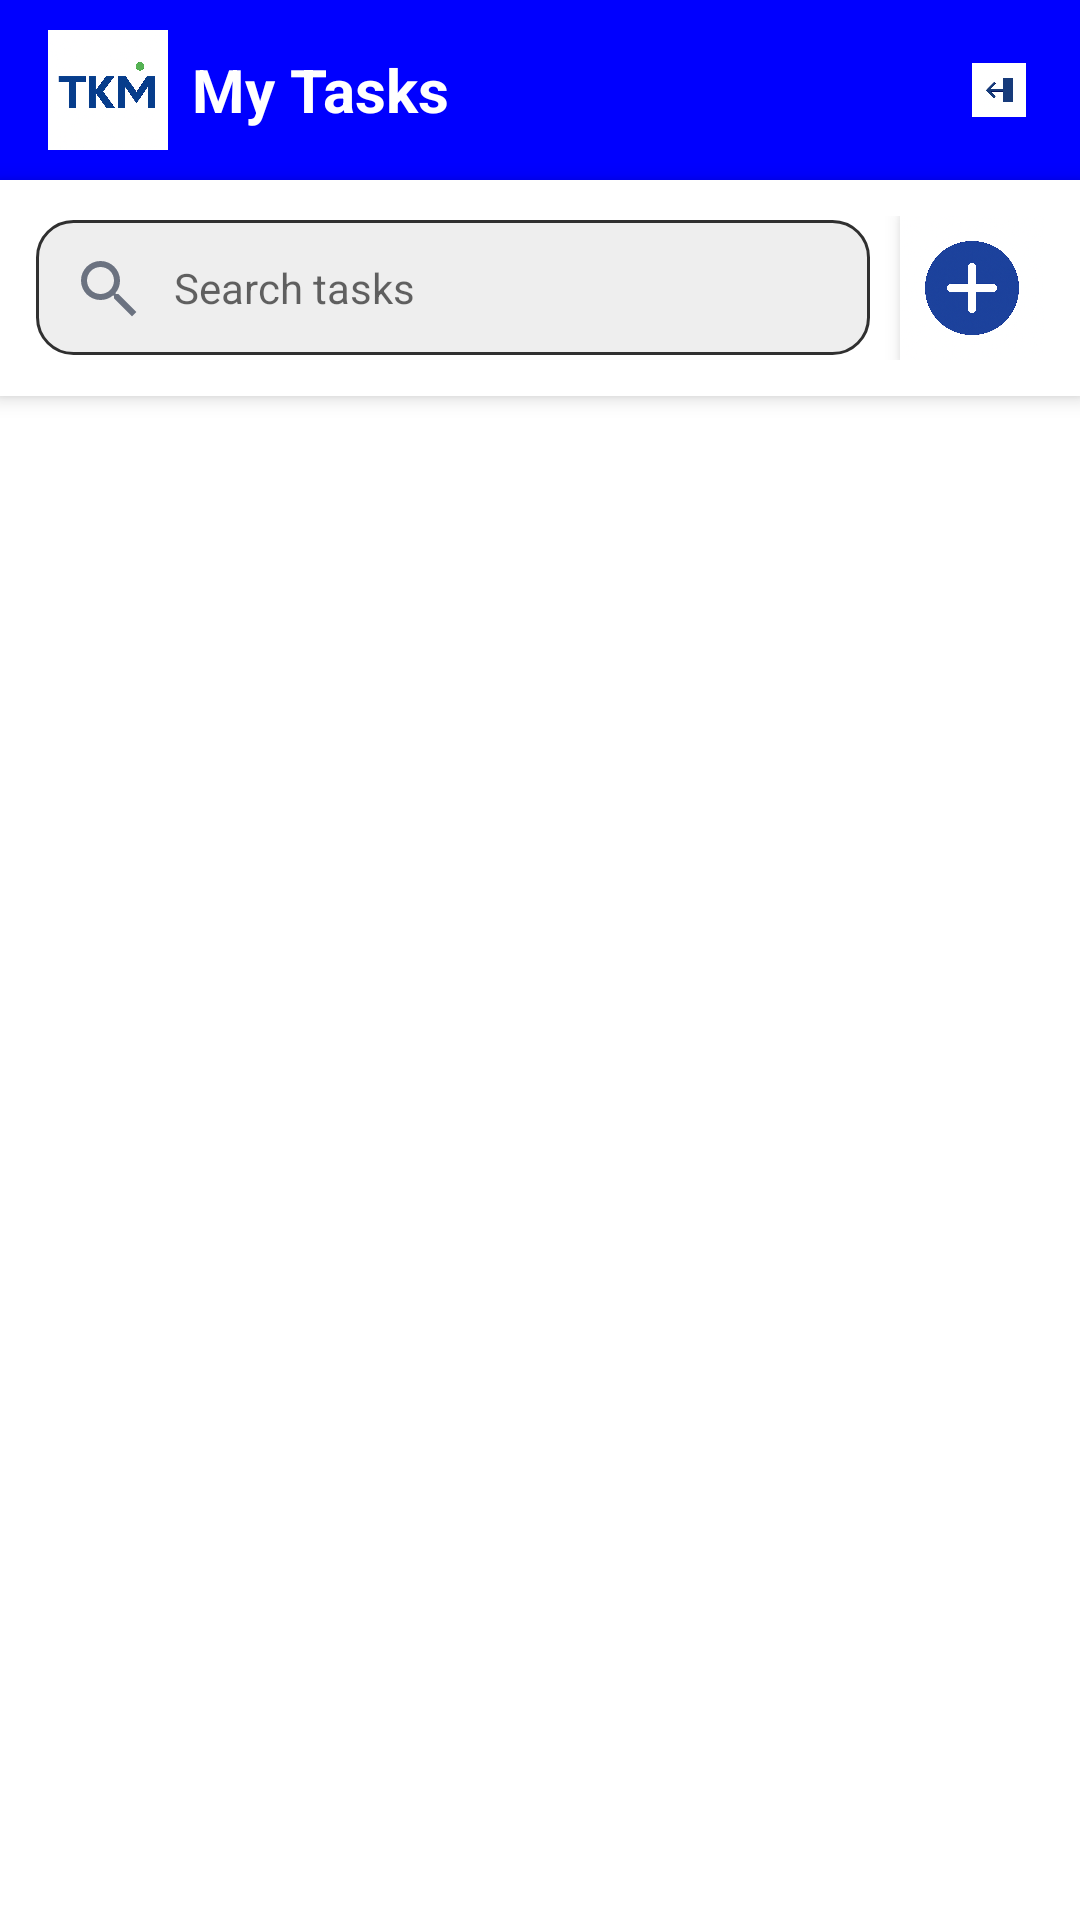

Write the Android layout XML for this screen, with the resource values it uses.
<!-- AndroidManifest.xml: activity theme Theme.TKM.Home -->
<!-- res/layout/activity_home.xml -->
<?xml version="1.0" encoding="utf-8"?>
<LinearLayout xmlns:android="http://schemas.android.com/apk/res/android"
    xmlns:tools="http://schemas.android.com/tools"
    xmlns:app="http://schemas.android.com/apk/res-auto"
    android:layout_width="match_parent"
    android:layout_height="match_parent"
    android:orientation="vertical"
    android:fitsSystemWindows="true"
    android:background="@color/white"
    tools:context=".HomeActivity">

    
    <androidx.appcompat.widget.Toolbar
        android:id="@+id/toolbar"
        android:layout_width="match_parent"
        android:layout_height="60dp"
        android:background="@color/blue"
        android:paddingStart="12dp"
        android:paddingEnd="12dp"
        android:gravity="center_vertical"
        app:title=""
        app:contentInsetStartWithNavigation="0dp">

        
        <ImageView
            android:id="@+id/logo"
            android:layout_width="40dp"
            android:layout_height="40dp"
            android:src="@drawable/todo_logo"
            android:contentDescription="@string/app_name" />

        
        <TextView
            android:id="@+id/titleText"
            android:layout_width="wrap_content"
            android:layout_height="wrap_content"
            android:layout_marginStart="12dp"
            android:text="@string/home_title"
            android:textSize="20sp"
            android:textStyle="bold"
            android:textColor="@color/white" />

        
        <ImageView
            android:id="@+id/logoutBtn"
            android:layout_width="30dp"
            android:layout_height="30dp"
            android:src="@drawable/ic_logout"
            android:contentDescription="@string/logout"
            android:layout_gravity="end"
            android:padding="6dp"
            android:layout_marginStart="12dp"
            android:background="?attr/selectableItemBackgroundBorderless" />
    </androidx.appcompat.widget.Toolbar>

    
    <LinearLayout
        android:layout_width="match_parent"
        android:layout_height="wrap_content"
        android:orientation="horizontal"
        android:padding="12dp"
        android:gravity="center_vertical"
        android:background="@color/white"
        android:elevation="4dp">

        
        <EditText
            android:id="@+id/searchBox"
            android:layout_width="0dp"
            android:layout_height="45dp"
            android:layout_weight="1"
            android:hint="@string/search_hint"
            android:padding="12dp"
            android:background="@drawable/input_bg"
            android:drawableStart="@drawable/ic_search"
            android:drawablePadding="10dp"
            android:textSize="14sp" />

        
        <ImageView
            android:id="@+id/addTaskBtn"
            android:layout_width="48dp"
            android:layout_height="48dp"
            android:src="@drawable/ic_add"
            android:background="@drawable/round_button"
            android:padding="10dp"
            android:contentDescription="@string/btn_add_task"
            android:layout_marginStart="10dp"
            android:elevation="4dp" />
    </LinearLayout>

    
    <androidx.recyclerview.widget.RecyclerView
        android:id="@+id/recyclerViewTasks"
        android:layout_width="match_parent"
        android:layout_height="match_parent"
        android:padding="12dp"
        android:clipToPadding="false"
        tools:listitem="@layout/item_task_template" />

</LinearLayout>
<!-- res/layout/item_task_template.xml (included above) -->
<?xml version="1.0" encoding="utf-8"?>
<androidx.cardview.widget.CardView xmlns:android="http://schemas.android.com/apk/res/android"
    xmlns:app="http://schemas.android.com/apk/res-auto"
    android:layout_width="match_parent"
    android:layout_height="wrap_content"
    android:layout_marginBottom="12dp"
    android:fitsSystemWindows="true"
    android:foreground="?android:attr/selectableItemBackground"
    app:cardCornerRadius="12dp"
    app:cardElevation="5dp">

    <LinearLayout
        android:layout_width="match_parent"
        android:layout_height="wrap_content"
        android:orientation="horizontal"
        android:padding="14dp"
        android:gravity="center_vertical">

        
        <ImageView
            android:id="@+id/taskImage"
            android:layout_width="55dp"
            android:layout_height="55dp"
            android:src="@drawable/ic_task_default"
            android:background="@drawable/round_bg_light"
            android:padding="8dp" />

        
        <LinearLayout
            android:layout_width="0dp"
            android:layout_height="wrap_content"
            android:orientation="vertical"
            android:layout_marginStart="14dp"
            android:layout_weight="1">

            <TextView
                android:id="@+id/taskTitle"
                android:layout_width="wrap_content"
                android:layout_height="wrap_content"
                android:text="Weekly Review"
                android:textSize="16sp"
                android:textStyle="bold"
                android:textColor="@color/black" />

            <TextView
                android:id="@+id/taskDescription"
                android:layout_width="wrap_content"
                android:layout_height="wrap_content"
                android:text="Start reviewing your tasks every week"
                android:textSize="13sp"
                android:textColor="@color/black"
                android:ellipsize="end"
                android:maxLines="1" />

            <ImageView
                android:id="@+id/editTask"
                android:layout_width="28dp"
                android:layout_height="28dp"
                android:src="@drawable/ic_edit"
                android:layout_alignParentEnd="true"
                android:layout_marginEnd="50dp"
                android:padding="6dp"
                android:contentDescription="Edit Task" />

            
            <ImageView
                android:id="@+id/deleteTask"
                android:layout_width="28dp"
                android:layout_height="28dp"
                android:src="@drawable/ic_delete"
                android:layout_alignParentEnd="true"
                android:padding="6dp"
                android:contentDescription="Delete Task" />
        </LinearLayout>

        
        <ImageView
            android:id="@+id/taskStatusIcon"
            android:layout_width="28dp"
            android:layout_height="28dp"
            android:src="@drawable/ic_list"
            android:contentDescription="Task Status"
            android:layout_marginStart="6dp" />








    </LinearLayout>
</androidx.cardview.widget.CardView>
<!-- resources referenced by this layout -->
<resources>
  <color name="black">#FF000000</color>
  <color name="blue">#FF0000FF</color>
  <color name="white">#FFFFFFFF</color>
  <!-- drawable ic_logout: png bitmap (drawable, 514755 bytes) -->
  <!-- drawable ic_search (drawable) -->
  <vector xmlns:android="http://schemas.android.com/apk/res/android"
      android:width="24dp" android:height="24dp"
      android:viewportWidth="24" android:viewportHeight="24">
      <path android:fillColor="#6B7280"
          android:pathData="M15.5,14h-0.79l-0.28,-0.27A6.471,6.471 0 0,0 16,9.5 6.5,6.5 0 1,0 9.5,16a6.471,6.471 0 0,0 4.23,-1.57l0.27,0.28v0.79L20,21.49 21.49,20 15.5,14zM9.5,14C7.01,14 5,11.99 5,9.5S7.01,5 9.5,5 14,7.01 14,9.5 11.99,14 9.5,14z"/>
  </vector>
  <!-- drawable ic_task_default: png bitmap (drawable, 740923 bytes) -->
  <!-- drawable input_bg (drawable) -->
  <shape xmlns:android="http://schemas.android.com/apk/res/android">
      <solid android:color="@color/gray_100"/>
      <corners android:radius="12dp"/>
      <stroke android:width="1dp" android:color="@color/gray_200"/>
      <padding android:left="12dp" android:top="8dp" android:right="12dp" android:bottom="8dp"/>
  </shape>
  <!-- drawable round_bg_light: png bitmap (drawable, 739751 bytes) -->
  <!-- drawable round_button: png bitmap (drawable, 644193 bytes) -->
  <!-- drawable todo_logo: png bitmap (drawable, 473378 bytes) -->
  <string name="app_name">TKM</string>
  <string name="btn_add_task">Add Task</string>
  <string name="home_title">My Tasks</string>
  <string name="logout">Logout</string>
  <string name="search_hint">Search tasks</string>
  <style name="Theme.TKM.Home" parent="Theme.MaterialComponents.DayNight.NoActionBar">
          <item name="android:statusBarColor">@color/green</item>
          <item name="android:windowBackground">@color/white</item>
      </style>
  <color name="gray_100">#FFEEEEEE</color>
  <color name="gray_200">#FF303030</color>
  <color name="green">#FF00FF00</color>
</resources>
